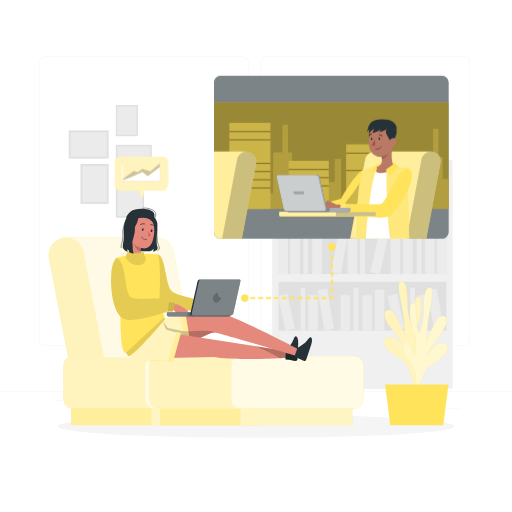
t = 0.00 s
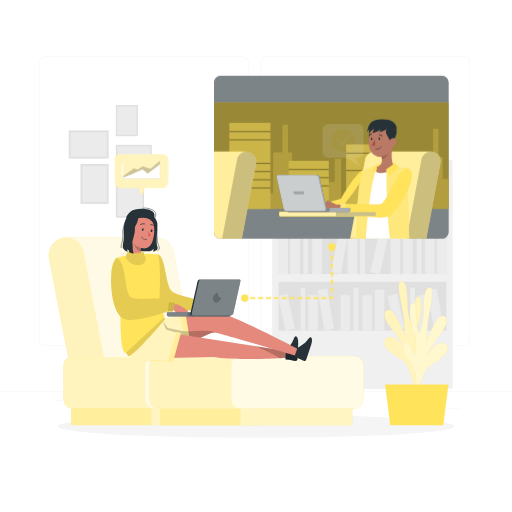
t = 0.19 s
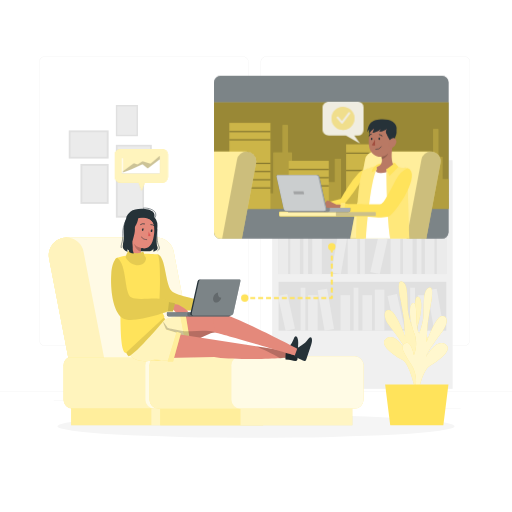
t = 0.56 s
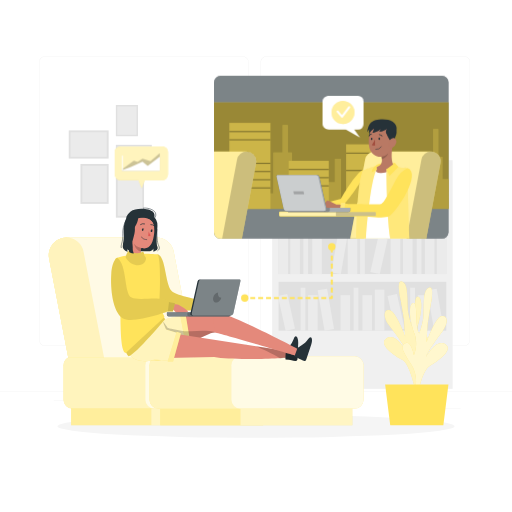
t = 0.75 s
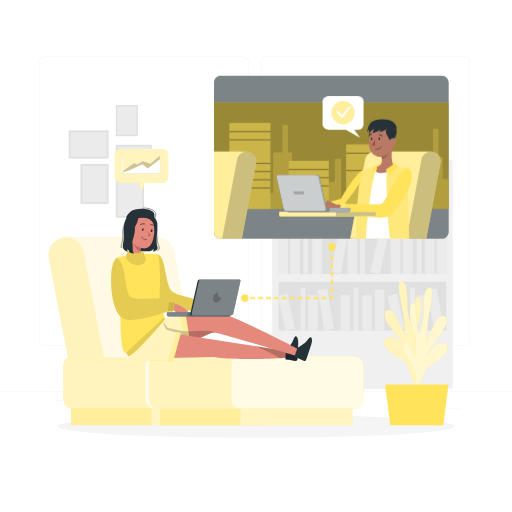
t = 0.94 s
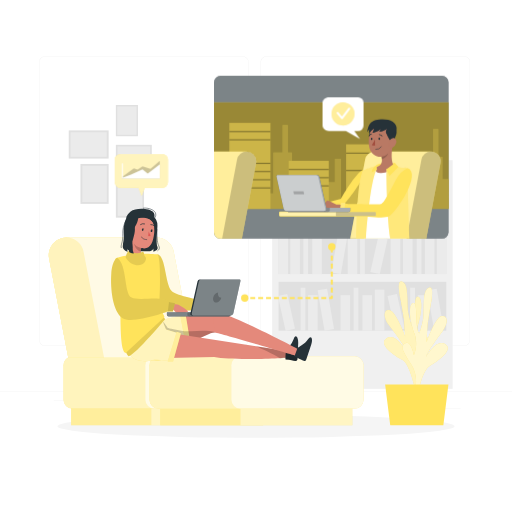
t = 1.31 s

The animated SVG that drew these frames (rendered in a browser with its animation timeline set to each time). Animation: 2 CSS @keyframes rules; one cycle of 1.50 s, repeats indefinitely.

<svg class="animated" id="freepik_stories-working-remotely" xmlns="http://www.w3.org/2000/svg" viewBox="0 0 500 500" version="1.1" xmlns:xlink="http://www.w3.org/1999/xlink" xmlns:svgjs="http://svgjs.com/svgjs"><style>svg#freepik_stories-working-remotely:not(.animated) .animable {opacity: 0;}svg#freepik_stories-working-remotely.animated #freepik--Bubble-1--inject-5 {animation: 1.5s Infinite  linear floating;animation-delay: 0s;}svg#freepik_stories-working-remotely.animated #freepik--Bubble-2--inject-5 {animation: 1s 1 forwards cubic-bezier(.36,-0.01,.5,1.38) slideUp;animation-delay: 0s;}            @keyframes floating {                0% {                    opacity: 1;                    transform: translateY(0px);                }                50% {                    transform: translateY(-10px);                }                100% {                    opacity: 1;                    transform: translateY(0px);                }            }                    @keyframes slideUp {                0% {                    opacity: 0;                    transform: translateY(30px);                }                100% {                    opacity: 1;                    transform: inherit;                }            }        </style><g id="freepik--background-complete--inject-5" class="animable" style="transform-origin: 250px 228.23px;"><rect y="382.4" width="500" height="0.25" style="fill: rgb(235, 235, 235); transform-origin: 250px 382.525px;" id="el3klplxch8g" class="animable"></rect><rect x="416.78" y="398.49" width="33.12" height="0.25" style="fill: rgb(235, 235, 235); transform-origin: 433.34px 398.615px;" id="el90kr52i4au" class="animable"></rect><rect x="322.53" y="401.21" width="8.69" height="0.25" style="fill: rgb(235, 235, 235); transform-origin: 326.875px 401.335px;" id="ellnptvys57ol" class="animable"></rect><rect x="396.59" y="389.21" width="19.19" height="0.25" style="fill: rgb(235, 235, 235); transform-origin: 406.185px 389.335px;" id="elfgof20rzyas" class="animable"></rect><rect x="52.46" y="390.89" width="43.19" height="0.25" style="fill: rgb(235, 235, 235); transform-origin: 74.055px 391.015px;" id="ell9fg4i2eywd" class="animable"></rect><rect x="104.56" y="390.89" width="6.33" height="0.25" style="fill: rgb(235, 235, 235); transform-origin: 107.725px 391.015px;" id="eljr3pqd9fr88" class="animable"></rect><rect x="131.47" y="395.11" width="93.68" height="0.25" style="fill: rgb(235, 235, 235); transform-origin: 178.31px 395.235px;" id="elgmf7ezs363b" class="animable"></rect><path d="M237,337.8H43.91a5.71,5.71,0,0,1-5.7-5.71V60.66A5.71,5.71,0,0,1,43.91,55H237a5.71,5.71,0,0,1,5.71,5.71V332.09A5.71,5.71,0,0,1,237,337.8ZM43.91,55.2a5.46,5.46,0,0,0-5.45,5.46V332.09a5.46,5.46,0,0,0,5.45,5.46H237a5.47,5.47,0,0,0,5.46-5.46V60.66A5.47,5.47,0,0,0,237,55.2Z" style="fill: rgb(235, 235, 235); transform-origin: 140.46px 196.4px;" id="elsypd701nno" class="animable"></path><path d="M453.31,337.8H260.21a5.72,5.72,0,0,1-5.71-5.71V60.66A5.72,5.72,0,0,1,260.21,55h193.1A5.71,5.71,0,0,1,459,60.66V332.09A5.71,5.71,0,0,1,453.31,337.8ZM260.21,55.2a5.47,5.47,0,0,0-5.46,5.46V332.09a5.47,5.47,0,0,0,5.46,5.46h193.1a5.47,5.47,0,0,0,5.46-5.46V60.66a5.47,5.47,0,0,0-5.46-5.46Z" style="fill: rgb(235, 235, 235); transform-origin: 356.75px 196.4px;" id="elrqr90dali9" class="animable"></path><rect x="265.78" y="156.48" width="176.29" height="223.23" style="fill: rgb(240, 240, 240); transform-origin: 353.925px 268.095px;" id="el58kdv96srbp" class="animable"></rect><rect x="272.01" y="164.62" width="163.83" height="47.74" style="fill: rgb(224, 224, 224); transform-origin: 353.925px 188.49px;" id="eluvwijp77ay" class="animable"></rect><rect x="272.01" y="172.34" width="9.31" height="40.01" style="fill: rgb(235, 235, 235); transform-origin: 276.665px 192.345px;" id="el4rynjc62a59" class="animable"></rect><rect x="317.01" y="172.34" width="9.31" height="40.01" style="fill: rgb(235, 235, 235); transform-origin: 321.665px 192.345px;" id="eldsursafk1nq" class="animable"></rect><g id="elxvg1mze4vu"><rect x="371.56" y="171.85" width="9.31" height="40.01" style="fill: rgb(235, 235, 235); transform-origin: 376.215px 191.855px; transform: rotate(-9.74364deg);" class="animable" id="elaw06sv9vwig"></rect></g><rect x="283.54" y="177.62" width="9.31" height="34.74" style="fill: rgb(235, 235, 235); transform-origin: 288.195px 194.99px;" id="el2b0en42fr45" class="animable"></rect><rect x="304.94" y="177.62" width="9.31" height="34.74" style="fill: rgb(235, 235, 235); transform-origin: 309.595px 194.99px;" id="el4ei9hsv6xu" class="animable"></rect><rect x="358.93" y="177.62" width="9.31" height="34.74" style="fill: rgb(235, 235, 235); transform-origin: 363.585px 194.99px;" id="el9dqhxszalhu" class="animable"></rect><g id="el8552rqxit13"><rect x="333.12" y="177.02" width="9.31" height="34.74" style="fill: rgb(235, 235, 235); transform-origin: 337.775px 194.39px; transform: rotate(-12.53deg);" class="animable" id="eli0anl2bj61c"></rect></g><rect x="296.25" y="170.36" width="4.65" height="41.99" style="fill: rgb(235, 235, 235); transform-origin: 298.575px 191.355px;" id="el1aubk5gi6pb" class="animable"></rect><rect x="351.6" y="170.36" width="4.65" height="41.99" style="fill: rgb(235, 235, 235); transform-origin: 353.925px 191.355px;" id="elyb2vi51sel" class="animable"></rect><g id="eldkhy68gbpz"><rect x="272.01" y="219.91" width="163.83" height="47.74" style="fill: rgb(224, 224, 224); transform-origin: 353.925px 243.78px; transform: rotate(180deg);" class="animable" id="el2opc4mjk4vv"></rect></g><g id="el4k8j7kvme2k"><rect x="426.53" y="227.64" width="9.31" height="40.01" style="fill: rgb(235, 235, 235); transform-origin: 431.185px 247.645px; transform: rotate(180deg);" class="animable" id="el6cvjpbspda8"></rect></g><g id="elqlsw1m9o5s"><rect x="381.53" y="227.64" width="9.31" height="40.01" style="fill: rgb(235, 235, 235); transform-origin: 386.185px 247.645px; transform: rotate(180deg);" class="animable" id="el6kultnoh9sb"></rect></g><g id="eltgs7fqufygk"><rect x="326.98" y="227.14" width="9.31" height="40.01" style="fill: rgb(235, 235, 235); transform-origin: 331.635px 247.145px; transform: rotate(-170.22deg);" class="animable" id="elilv42d06ne"></rect></g><g id="elqlfbgjy8kfq"><rect x="415" y="232.91" width="9.31" height="34.74" style="fill: rgb(235, 235, 235); transform-origin: 419.655px 250.28px; transform: rotate(180deg);" class="animable" id="elscklh5oej5"></rect></g><g id="elxicd1r1f9rr"><rect x="393.61" y="232.91" width="9.31" height="34.74" style="fill: rgb(235, 235, 235); transform-origin: 398.265px 250.28px; transform: rotate(180deg);" class="animable" id="eln26ehavzc9"></rect></g><g id="el9otvwvw0277"><rect x="339.62" y="232.91" width="9.31" height="34.74" style="fill: rgb(235, 235, 235); transform-origin: 344.275px 250.28px; transform: rotate(180deg);" class="animable" id="elrimlrf0axhg"></rect></g><g id="elct3v7amatef"><rect x="365.43" y="232.32" width="9.31" height="34.74" style="fill: rgb(235, 235, 235); transform-origin: 370.085px 249.69px; transform: rotate(-167.347deg);" class="animable" id="eljx1nifws8ps"></rect></g><g id="eljnqoual3a4k"><rect x="406.95" y="225.65" width="4.65" height="41.99" style="fill: rgb(235, 235, 235); transform-origin: 409.275px 246.645px; transform: rotate(180deg);" class="animable" id="el1pjm0hdkelm"></rect></g><g id="elizmny6enend"><rect x="351.6" y="225.65" width="4.65" height="41.99" style="fill: rgb(235, 235, 235); transform-origin: 353.925px 246.645px; transform: rotate(180deg);" class="animable" id="elcxtzal5zlgb"></rect></g><rect x="272.01" y="227.64" width="9.31" height="40.01" style="fill: rgb(235, 235, 235); transform-origin: 276.665px 247.645px;" id="elik3hvzfyzk" class="animable"></rect><rect x="283.54" y="232.91" width="9.31" height="34.74" style="fill: rgb(235, 235, 235); transform-origin: 288.195px 250.28px;" id="elvthus8d5jc" class="animable"></rect><rect x="304.94" y="232.91" width="9.31" height="34.74" style="fill: rgb(235, 235, 235); transform-origin: 309.595px 250.28px;" id="ellslnvcrxuhr" class="animable"></rect><rect x="296.25" y="225.65" width="4.65" height="41.99" style="fill: rgb(235, 235, 235); transform-origin: 298.575px 246.645px;" id="elg39fby640kt" class="animable"></rect><rect x="272.01" y="275.21" width="163.83" height="47.74" style="fill: rgb(224, 224, 224); transform-origin: 353.925px 299.08px;" id="elkmhv0u3e3a" class="animable"></rect><rect x="366.04" y="282.93" width="9.31" height="40.01" style="fill: rgb(235, 235, 235); transform-origin: 370.695px 302.935px;" id="elh37h6pghbu" class="animable"></rect><g id="elh87ywq2sxo7"><rect x="420.6" y="282.43" width="9.31" height="40.01" style="fill: rgb(235, 235, 235); transform-origin: 425.255px 302.435px; transform: rotate(-9.78deg);" class="animable" id="elgykk4coj44d"></rect></g><rect x="332.58" y="288.21" width="9.31" height="34.74" style="fill: rgb(235, 235, 235); transform-origin: 337.235px 305.58px;" id="eljp64xcllsoq" class="animable"></rect><rect x="353.97" y="288.21" width="9.31" height="34.74" style="fill: rgb(235, 235, 235); transform-origin: 358.625px 305.58px;" id="el88afnkirhzk" class="animable"></rect><rect x="407.96" y="288.21" width="9.31" height="34.74" style="fill: rgb(235, 235, 235); transform-origin: 412.615px 305.58px;" id="elac2ovebp2xo" class="animable"></rect><g id="elh90gk4ueh46"><rect x="382.15" y="287.61" width="9.31" height="34.74" style="fill: rgb(235, 235, 235); transform-origin: 386.805px 304.98px; transform: rotate(-12.53deg);" class="animable" id="elwi83pck5pg"></rect></g><rect x="345.28" y="280.95" width="4.65" height="41.99" style="fill: rgb(235, 235, 235); transform-origin: 347.605px 301.945px;" id="eltlgl6uzgoi9" class="animable"></rect><rect x="400.63" y="280.95" width="4.65" height="41.99" style="fill: rgb(235, 235, 235); transform-origin: 402.955px 301.945px;" id="elxp59qvck8k" class="animable"></rect><g id="elcsi3lzax4zv"><rect x="313.53" y="282.43" width="9.31" height="40.01" style="fill: rgb(235, 235, 235); transform-origin: 318.185px 302.435px; transform: rotate(-9.78deg);" class="animable" id="el4n4x22cb4bl"></rect></g><rect x="300.89" y="288.21" width="9.31" height="34.74" style="fill: rgb(235, 235, 235); transform-origin: 305.545px 305.58px;" id="elwl0wwqf7rl" class="animable"></rect><g id="elvhpbfym7w8c"><rect x="275.08" y="287.61" width="9.31" height="34.74" style="fill: rgb(235, 235, 235); transform-origin: 279.735px 304.98px; transform: rotate(-12.53deg);" class="animable" id="elfvldnoihj9"></rect></g><rect x="293.56" y="280.95" width="4.65" height="41.99" style="fill: rgb(235, 235, 235); transform-origin: 295.885px 301.945px;" id="elezq1sl31cqt" class="animable"></rect><g id="el58mj8ddvov9"><rect x="113.15" y="173.62" width="27.53" height="38.96" style="fill: rgb(224, 224, 224); transform-origin: 126.915px 193.1px; transform: rotate(180deg);" class="animable" id="el8kw3lmo8frg"></rect></g><g id="el5xs9kps8qwx"><rect x="114.95" y="175.46" width="23.94" height="35.3" style="fill: rgb(235, 235, 235); transform-origin: 126.92px 193.11px; transform: rotate(180deg);" class="animable" id="el33hon3npd9e"></rect></g><g id="eli1oa5qqw38b"><rect x="78.56" y="160.11" width="27.53" height="38.96" style="fill: rgb(224, 224, 224); transform-origin: 92.325px 179.59px; transform: rotate(180deg);" class="animable" id="elc44al32gtn"></rect></g><g id="elq9pw749aera"><rect x="80.36" y="161.95" width="23.94" height="35.3" style="fill: rgb(235, 235, 235); transform-origin: 92.33px 179.6px; transform: rotate(180deg);" class="animable" id="el85pf0hyygcj"></rect></g><g id="elh81rfg4540p"><rect x="118.3" y="136.3" width="24.79" height="35.08" style="fill: rgb(224, 224, 224); transform-origin: 130.695px 153.84px; transform: rotate(-90deg);" class="animable" id="elt372mjhch8f"></rect></g><g id="el9fw3dodtvkc"><rect x="119.91" y="137.95" width="21.56" height="31.78" style="fill: rgb(235, 235, 235); transform-origin: 130.69px 153.84px; transform: rotate(-90deg);" class="animable" id="elwlsdq1gj8wm"></rect></g><g id="elkba2nxeawog"><rect x="72.85" y="121.62" width="27.53" height="38.96" style="fill: rgb(224, 224, 224); transform-origin: 86.615px 141.1px; transform: rotate(-90deg);" class="animable" id="elwd0ianonaq"></rect></g><g id="el1ds8xxcfqrt"><rect x="74.65" y="123.46" width="23.94" height="35.3" style="fill: rgb(235, 235, 235); transform-origin: 86.62px 141.11px; transform: rotate(-90deg);" class="animable" id="eltcepjnkxntp"></rect></g><rect x="113.15" y="102.52" width="21.56" height="30.51" style="fill: rgb(224, 224, 224); transform-origin: 123.93px 117.775px;" id="elgxug7e6uf4" class="animable"></rect><rect x="114.56" y="103.95" width="18.75" height="27.64" style="fill: rgb(235, 235, 235); transform-origin: 123.935px 117.77px;" id="elhfas5dscdwa" class="animable"></rect></g><g id="freepik--Shadow--inject-5" class="animable" style="transform-origin: 250px 416.24px;"><ellipse id="freepik--path--inject-5" cx="250" cy="416.24" rx="193.89" ry="11.32" style="fill: rgb(245, 245, 245); transform-origin: 250px 416.24px;" class="animable"></ellipse></g><g id="freepik--Plant--inject-5" class="animable" style="transform-origin: 406.45px 345.019px;"><path d="M409.48,380.19s-7.68-15,1.1-29.86S421.9,332,416.3,329s-8.16,11.86-8.16,11.86-4.72-10.24-.82-21,6.34-28.2,1-30.07-1,21.79-5.64,29.86c0,0-3.87-9-4.51-17.6s.36-22.37-3.84-25.9-6.9-1.08-2.77,17.93a179,179,0,0,1,4.1,34.47s-9.12-24.94-15.24-25.67-6.11,7.35-.87,14.35,15.34,19.56,17,26c0,0-10-18.77-19-13s7.84,17.09,15.35,21.18,12.71,29.78,12.71,29.78Z" style="fill: #FFE35B; transform-origin: 397.121px 327.989px;" id="elxidmdst1m7e" class="animable"></path><g id="el4k3ttjxwis6"><path d="M409.48,380.19s-7.68-15,1.1-29.86S421.9,332,416.3,329s-8.16,11.86-8.16,11.86-4.72-10.24-.82-21,6.34-28.2,1-30.07-1,21.79-5.64,29.86c0,0-3.87-9-4.51-17.6s.36-22.37-3.84-25.9-6.9-1.08-2.77,17.93a179,179,0,0,1,4.1,34.47s-9.12-24.94-15.24-25.67-6.11,7.35-.87,14.35,15.34,19.56,17,26c0,0-10-18.77-19-13s7.84,17.09,15.35,21.18,12.71,29.78,12.71,29.78Z" style="fill: rgb(255, 255, 255); opacity: 0.6; isolation: isolate; transform-origin: 397.121px 327.989px;" class="animable" id="elymu6ou11dz"></path></g><path d="M403.41,386.36s7.49-15.14-1.49-29.85-11.57-18.16-6-21.27S404.23,347,404.23,347s4.58-10.31.54-21-6.71-28.1-1.42-30.05,1.31,21.78,6,29.78c0,0,3.76-9,4.28-17.65s-.66-22.37,3.5-25.95,6.87-1.18,3,17.89a179.54,179.54,0,0,0-3.64,34.51s8.79-25.06,14.9-25.86,6.21,7.26,1.06,14.34-15.08,19.75-16.65,26.23c0,0,9.76-18.9,18.84-13.27s-7.61,17.2-15.06,21.39-12.32,29.94-12.32,29.94Z" style="fill: #FFE35B; transform-origin: 415.135px 334.016px;" id="elk66xy4ay5sr" class="animable"></path><g id="el5fh51gdor6s"><path d="M403.41,386.36s7.49-15.14-1.49-29.85-11.57-18.16-6-21.27S404.23,347,404.23,347s4.58-10.31.54-21-6.71-28.1-1.42-30.05,1.31,21.78,6,29.78c0,0,3.76-9,4.28-17.65s-.66-22.37,3.5-25.95,6.87-1.18,3,17.89a179.54,179.54,0,0,0-3.64,34.51s8.79-25.06,14.9-25.86,6.21,7.26,1.06,14.34-15.08,19.75-16.65,26.23c0,0,9.76-18.9,18.84-13.27s-7.61,17.2-15.06,21.39-12.32,29.94-12.32,29.94Z" style="fill: rgb(255, 255, 255); opacity: 0.7; isolation: isolate; transform-origin: 415.135px 334.016px;" class="animable" id="elxsfh22tw4f"></path></g><polygon points="437.93 375.57 376.11 375.57 381.11 415.25 432.93 415.25 437.93 375.57" style="fill: #FFE35B; transform-origin: 407.02px 395.41px;" id="eluit9urjki7n" class="animable"></polygon></g><g id="freepik--Sofa--inject-5" class="animable" style="transform-origin: 201.305px 323.62px;"><rect x="69.45" y="393.49" width="187.5" height="21.75" style="fill: #FFE35B; transform-origin: 163.2px 404.365px;" id="elsm93l9624z" class="animable"></rect><g id="el6lj6nlwne9i"><rect x="69.45" y="393.49" width="187.5" height="21.75" style="fill: rgb(255, 255, 255); opacity: 0.4; isolation: isolate; transform-origin: 163.2px 404.365px;" class="animable" id="elfnjh858svpe"></rect></g><g id="el65aamdlvwao"><rect x="147.81" y="393.49" width="109.13" height="21.75" style="fill: rgb(255, 255, 255); opacity: 0.4; isolation: isolate; transform-origin: 202.375px 404.365px;" class="animable" id="el2p6xz8xacs1"></rect></g><rect x="156.5" y="393.49" width="187.5" height="21.75" style="fill: #FFE35B; transform-origin: 250.25px 404.365px;" id="elkqr99v45drt" class="animable"></rect><g id="ellu5lruvj759"><rect x="156.5" y="393.49" width="187.5" height="21.75" style="fill: rgb(255, 255, 255); opacity: 0.4; isolation: isolate; transform-origin: 250.25px 404.365px;" class="animable" id="el2r1g228tpuf"></rect></g><g id="el553ztebypm9"><rect x="234.87" y="393.49" width="109.13" height="21.75" style="fill: rgb(255, 255, 255); opacity: 0.4; isolation: isolate; transform-origin: 289.435px 404.365px;" class="animable" id="elxqakjyr8g1e"></rect></g><rect x="62" y="348" width="209" height="51" rx="8.64" style="fill: #FFE35B; transform-origin: 166.5px 373.5px;" id="el3op1p0fkbwv" class="animable"></rect><g id="elhkifeuhtx5w"><rect x="142" y="348" width="129" height="51" rx="8.64" style="fill: rgb(255, 255, 255); opacity: 0.6; isolation: isolate; transform-origin: 206.5px 373.5px;" class="animable" id="el4zqhas27wzh"></rect></g><g id="elnyyerlzym4f"><rect x="62" y="348" width="209" height="51" rx="8.64" style="fill: rgb(255, 255, 255); opacity: 0.6; isolation: isolate; transform-origin: 166.5px 373.5px;" class="animable" id="elzinha3dw8v"></rect></g><rect x="146" y="348" width="209" height="51" rx="8.64" style="fill: #FFE35B; transform-origin: 250.5px 373.5px;" id="elhitcm34lart" class="animable"></rect><g id="elor6y5unrj8"><rect x="226" y="348" width="129" height="51" rx="8.64" style="fill: rgb(255, 255, 255); opacity: 0.6; isolation: isolate; transform-origin: 290.5px 373.5px;" class="animable" id="eljtav4abamsd"></rect></g><g id="elol1nruuom3i"><rect x="146" y="348" width="209" height="51" rx="8.64" style="fill: rgb(255, 255, 255); opacity: 0.6; isolation: isolate; transform-origin: 250.5px 373.5px;" class="animable" id="el9saesk04i57"></rect></g><path d="M189.65,349.18h-123L47.92,252.4A17.15,17.15,0,0,1,64.75,232h88.06a17.15,17.15,0,0,1,16.83,13.89Z" style="fill: #FFE35B; transform-origin: 118.63px 290.59px;" id="eloraqdel32s" class="animable"></path><path d="M101.59,349.18H66.66L47.92,252.4A17.15,17.15,0,0,1,64.75,232h0a17.16,17.16,0,0,1,16.84,13.89Z" style="fill: #FFE35B; transform-origin: 74.5996px 290.59px;" id="elnwer88d0fi" class="animable"></path><g id="elva0xweu4npb"><g style="opacity: 0.6; isolation: isolate; transform-origin: 118.63px 290.59px;" class="animable" id="el0pdlusn4ln9o"><path d="M189.65,349.18h-123L47.92,252.4A17.15,17.15,0,0,1,64.75,232h88.06a17.15,17.15,0,0,1,16.83,13.89Z" style="fill: rgb(255, 255, 255); transform-origin: 118.63px 290.59px;" id="elop9etskkpke" class="animable"></path><path d="M101.59,349.18H66.66L47.92,252.4A17.15,17.15,0,0,1,64.75,232h0a17.16,17.16,0,0,1,16.84,13.89Z" style="fill: rgb(255, 255, 255); transform-origin: 74.5996px 290.59px;" id="elf3qpmglpcsq" class="animable"></path></g></g><g id="eladndhf6s30d"><path d="M189.65,349H101.59l-20-103.21A17.07,17.07,0,0,0,64.75,232h88.06a17.07,17.07,0,0,1,16.83,13.8Z" style="fill: rgb(255, 255, 255); opacity: 0.6; isolation: isolate; transform-origin: 127.2px 290.5px;" class="animable" id="eltp59x0p6xbf"></path></g></g><g id="freepik--Character-1--inject-5" class="animable" style="transform-origin: 206.573px 278.068px;"><path d="M153.86,248.37c8.14,1.8,7.26,28.48,13.56,35.63,4.55,5.17,22.08,6.5,25.75,9.83s0,9.83,0,9.83-30.24-.68-37.71-4.09S153.86,248.37,153.86,248.37Z" style="fill: #FFE35B; transform-origin: 173.234px 276.015px;" id="eln33pyae5ki" class="animable"></path><g id="elncygb5x0p4g"><path d="M153.86,248.37c8.14,1.8,7.26,28.48,13.56,35.63,4.55,5.17,22.08,6.5,25.75,9.83s0,9.83,0,9.83-30.24-.68-37.71-4.09S153.86,248.37,153.86,248.37Z" style="opacity: 0.1; isolation: isolate; transform-origin: 173.234px 276.015px;" class="animable" id="el0s92v1op0ann"></path></g><path d="M210.43,324.45c-.1.17-.21.24-.33.22-3.48-.63-12.82,4.48-24.18,10.38l-3.19,1.64-1.09.55c-5.73,2.93-11.82,5.89-17.84,8.31-7.09,2.87-14.08,5-20.23,5.46-.84.07-1.65.1-2.45.1-27.63,0-18.63-45.59-18.63-45.59l33-2.53,3.89,6.71,2.11,3.63,4.76-1.28c2.39-.64,5.95-1.47,10-2.34l1-.21c1.37-.29,2.8-.58,4.26-.87,10.77-2.18,23.13-4.29,27.71-4.32C212.48,304.29,211.91,322.28,210.43,324.45Z" style="fill: rgb(228, 137, 123); transform-origin: 166.35px 327.05px;" id="el5yyygl31j3" class="animable"></path><path d="M176.93,308l6.4,31.72s-22,17.91-41,10.92-13-39.26-13-39.26l25-7.66,6.84,8.16Z" style="fill: #FFE35B; transform-origin: 155.88px 327.989px;" id="eli8391bliu2b" class="animable"></path><g id="el7rvru1saqgu"><path d="M183.33,339.67a7.78,7.78,0,0,0-1.06.69A89.64,89.64,0,0,1,168.85,348h0c-7.37,3-16.59,5.59-25.27,2.89-.42-.13-.83-.21-1.24-.36-19-7-13-39.23-13-39.23l25-7.64,5,6,1.79,2.14L176,308.18l.93-.23.31,1.55,2.8,13.88,2.69,13.31Z" style="fill: rgb(255, 255, 255); opacity: 0.6; isolation: isolate; transform-origin: 155.885px 327.842px;" class="animable" id="elgsdbjud5ljn"></path></g><polygon points="175.83 307.33 182.5 341.67 186.5 338.51 181.17 306.67 175.83 307.33" style="fill: #FFE35B; transform-origin: 181.165px 324.17px;" id="elfpqn4lrdwq7" class="animable"></polygon><g id="elipje3qbc6x"><polygon points="186.5 338.51 182.5 341.67 182.27 340.48 181.64 337.24 178.93 323.28 176.29 309.71 176 308.18 175.83 307.33 181.17 306.67 181.5 308.63 184 323.57 185.92 335.05 186.5 338.51" style="fill: rgb(255, 255, 255); opacity: 0.4; isolation: isolate; transform-origin: 181.165px 324.17px;" class="animable" id="el0m1milpf94ke"></polygon></g><g id="el9gznd8f2r2p"><path d="M210.43,324.45c-.1.17-.21.24-.33.22-3.48-.63-12.82,4.48-24.18,10.38l.58,3.46-4,3.16-.23-1.31A89.64,89.64,0,0,1,168.85,348h0l-5-2.57-7.3-3.82,3-27.28,4.33,6s10.1,2.45,15.1,2.93l1.11.11c1.37.11,2.71.19,4,.2.88,0,1.71,0,2.5-.07C195.1,322.9,204.4,322.58,210.43,324.45Z" style="opacity: 0.2; isolation: isolate; transform-origin: 183.49px 331.165px;" class="animable" id="elpuvqg6vd9km"></path></g><path d="M279.86,342.86l-.31,6.61-.77,0c-1,.06-2.82.15-5.33.27-14.17.65-49.3,1.89-64.28-1.11L140.33,350l15.13-26.5,94.63,14.73,29.13,4.53Z" style="fill: rgb(228, 137, 123); transform-origin: 210.095px 337.027px;" id="el4hj5opdj9cw" class="animable"></path><path d="M291.23,335c-.12,2.58-.22,4.91-.32,7.06-.14,2.94-.25,5.56-.37,8.06-.2,4.35-3.77,1.46-11.49.93-.19,0-.26-.63-.27-1.53,0-1.93.28-5.19.44-6.75,0-.55.09-.89.09-.89a35.21,35.21,0,0,0,2.68-2.78,22.71,22.71,0,0,0,4.83-8C288.36,325.67,291.5,328.88,291.23,335Z" style="fill: rgb(38, 50, 56); transform-origin: 285.013px 340.404px;" id="eliwmngrvukxk" class="animable"></path><path d="M174.25,325.5l-7.75,27.07-15.24-1.46s-39.45,15.06-29-44.4L153.5,301l8.63,20.75Z" style="fill: #FFE35B; transform-origin: 147.374px 326.906px;" id="elxsmd93d4edh" class="animable"></path><g id="el9lz7d58nx7g"><path d="M174.25,325.5l-7.75,27.07-15.24-1.46s-39.45,15.06-29-44.4L153.5,301l8.63,20.75Z" style="fill: rgb(255, 255, 255); opacity: 0.6; isolation: isolate; transform-origin: 147.374px 326.906px;" class="animable" id="eljnnp1qh97k"></path></g><polygon points="172.58 324.02 163.83 353 169 353 176.67 325.5 172.58 324.02" style="fill: #FFE35B; transform-origin: 170.25px 338.51px;" id="elai4p4fignhi" class="animable"></polygon><g id="elxz28dtqi40j"><polygon points="172.58 324.02 163.83 353 169 353 176.67 325.5 172.58 324.02" style="fill: rgb(255, 255, 255); opacity: 0.4; isolation: isolate; transform-origin: 170.25px 338.51px;" class="animable" id="el4qgeds2albh"></polygon></g><g id="el1nogz239ybq"><path d="M290.91,342.05c-.14,2.94-.25,5.56-.37,8.06-.2,4.35-3.77,1.46-11.49.93-.19,0-.26-.63-.27-1.53-1,.06-2.82.15-5.33.27-7.3-4.11-17.52-8.89-23.36-11.55l29.13,4.53c0-.55.09-.89.09-.89a35.21,35.21,0,0,0,2.68-2.78Z" style="opacity: 0.2; isolation: isolate; transform-origin: 270.5px 345.351px;" class="animable" id="elljuhbeyjc8s"></path></g><path d="M209.21,304.31c-1.2,0-.38,20.13.89,20.36,5.37,1,78.64,22.59,78.64,22.59l2.14-6.41S221.22,304.25,209.21,304.31Z" style="fill: rgb(228, 137, 123); transform-origin: 249.752px 325.785px;" id="eljf0jnouahw" class="animable"></path><path d="M287.87,348.5c-.7-.25,2.75-8.76,2.75-8.76s7.22-3.54,10.17-8.33,5.1-.84,3.17,5-3.41,10.24-4.78,14.37S295.15,351.11,287.87,348.5Z" style="fill: rgb(38, 50, 56); transform-origin: 296.236px 340.939px;" id="elmbl9nm5mdf" class="animable"></path><path d="M158.5,307.67l2.67,4.16S132.5,346,125.67,348c0,0-3.86-3.24-3.76-10.95S158.5,307.67,158.5,307.67Z" style="fill: #FFE35B; transform-origin: 141.539px 327.835px;" id="eljkdtjj7lc9" class="animable"></path><g id="el22fd0gnvhfa"><path d="M158.5,307.67l2.67,4.16S132.5,346,125.67,348c0,0-3.86-3.24-3.76-10.95S158.5,307.67,158.5,307.67Z" style="opacity: 0.1; isolation: isolate; transform-origin: 141.539px 327.835px;" class="animable" id="el3e77ckag6to"></path></g><path d="M148.91,210.75a11.48,11.48,0,0,1,4.84,9.8c-.25,6.58-1.61,16.77,0,20.48s-4.16,4.74-4.16,4.74a5,5,0,0,0,0-3.11s0,1.72-2.3,2.34-20.67,1.08-24.8-2.34,4.5-31,9.25-32.66S148.91,210.75,148.91,210.75Z" style="fill: rgb(38, 50, 56); transform-origin: 137.718px 227.593px;" id="elowtijqj1yx" class="animable"></path><path d="M153.26,224.11c0,4-.13,12.58,1.74,15.92s-.87,4.74-.87,4.74" style="fill: none; stroke: rgb(38, 50, 56); stroke-linecap: round; stroke-linejoin: round; stroke-width: 0.5px; transform-origin: 154.456px 234.44px;" id="elnyjl809u54" class="animable"></path><path d="M155.45,297.85l5.22,11.82-37.92,35c-8.58-3.75-1.88-64.15-9.14-86-.35-1-.71-2.15-1.1-3.28a2.88,2.88,0,0,1,1.93-3.68,100.24,100.24,0,0,1,10.8-2.43,105.51,105.51,0,0,1,14.82-1.56c6.43,0,13.8.67,13.8.67s1,.25,1.71,7.06C156.18,261.82,156.77,274.6,155.45,297.85Z" style="fill: #FFE35B; transform-origin: 136.516px 296.195px;" id="elcbv2gtkm5x5" class="animable"></path><path d="M126.76,250.47s2.45,3.48,10.58,4.52c0,0,4-2.65,2.32-5.87,0,0-1.76-.55-2.14-3.35a13.58,13.58,0,0,1,.75-5.83c.09-.3.2-.62.31-.94l-10.28-6.43S131.92,245.6,126.76,250.47Z" style="fill: rgb(228, 137, 123); transform-origin: 133.416px 243.78px;" id="el1iggztqllkp" class="animable"></path><g id="elhslnm34l2"><path d="M130.61,236.3s.55,7.35,6.91,9.47a13.58,13.58,0,0,1,.75-5.83C134.52,238,130.61,236.3,130.61,236.3Z" style="opacity: 0.2; isolation: isolate; transform-origin: 134.44px 241.035px;" class="animable" id="el34nre9s7wrn"></path></g><path d="M122.75,251.39s.93-5.9,3.29-6.22c0,0,5.41,4.37,13.25.6,0,0,1.44-.21,1.47,2.51s3.36,2.2,1,7S128.69,261.52,122.75,251.39Z" style="fill: #FFE35B; transform-origin: 132.677px 252.071px;" id="elvzws3k8jtls" class="animable"></path><g id="elt6plio6ufu"><path d="M122.75,251.39s.93-5.9,3.29-6.22c0,0,5.41,4.37,13.25.6,0,0,1.44-.21,1.47,2.51s3.36,2.2,1,7S128.69,261.52,122.75,251.39Z" style="opacity: 0.1; isolation: isolate; transform-origin: 132.677px 252.071px;" class="animable" id="ellgksm74poci"></path></g><path d="M141.12,212.22c8.4,1.43,10.34,6.39,9.48,15.16-1.08,11-4.79,18.23-14.9,14.12C122,235.93,127.17,209.84,141.12,212.22Z" style="fill: rgb(228, 137, 123); transform-origin: 139.228px 227.367px;" id="elflqm5uqxo3e" class="animable"></path><path d="M145.25,226a18.07,18.07,0,0,0,1.85,3.9,2.35,2.35,0,0,1-2.38.57Z" style="fill: rgb(222, 87, 83); transform-origin: 145.91px 228.292px;" id="ellimjc4qnd5" class="animable"></path><path d="M140.22,224.41c-.1.7-.56,1.2-1,1.14s-.75-.69-.65-1.38.56-1.2,1-1.13S140.32,223.72,140.22,224.41Z" style="fill: rgb(38, 50, 56); transform-origin: 139.395px 224.294px;" id="elvqlkl4wl0g" class="animable"></path><path d="M139.37,223l1.6-.37S140,223.83,139.37,223Z" style="fill: rgb(38, 50, 56); transform-origin: 140.17px 222.961px;" id="elif4xx73o8ed" class="animable"></path><path d="M148.86,225.53c-.1.7-.56,1.2-1,1.14s-.76-.69-.66-1.38.56-1.2,1-1.13S149,224.84,148.86,225.53Z" style="fill: rgb(38, 50, 56); transform-origin: 148.036px 225.414px;" id="ellmveampdcpr" class="animable"></path><path d="M148,224.16l1.59-.37S148.67,225,148,224.16Z" style="fill: rgb(38, 50, 56); transform-origin: 148.795px 224.123px;" id="elmaild5qa1sq" class="animable"></path><path d="M141.13,218.6a4.43,4.43,0,0,0-3.86.65" style="fill: none; stroke: rgb(38, 50, 56); stroke-linecap: round; stroke-linejoin: round; stroke-width: 0.72468px; transform-origin: 139.2px 218.832px;" id="elyxtksjl63p" class="animable"></path><path d="M147.3,219.29a4,4,0,0,1,3.23,1.26" style="fill: none; stroke: rgb(38, 50, 56); stroke-linecap: round; stroke-linejoin: round; stroke-width: 0.72468px; transform-origin: 148.915px 219.914px;" id="ell7u43xcatva" class="animable"></path><path d="M129.52,224.81s5.11-6.23,5.42-11.66c0,0,17.82-4,15.75,13.08,0,0,4.19-14.73-10.2-17.53S122.56,227,129,234.61C129,234.61,126.35,228.72,129.52,224.81Z" style="fill: rgb(38, 50, 56); transform-origin: 138.585px 221.528px;" id="el6uqzydo87t" class="animable"></path><path d="M130.59,226.82a3.74,3.74,0,0,0-3.39-4c-2.65-.16-4.81,5,1.45,7.37C129.55,230.48,130.23,229.66,130.59,226.82Z" style="fill: rgb(228, 137, 123); transform-origin: 127.589px 226.531px;" id="el7gft1yvgegb" class="animable"></path><path d="M148.91,215.63s4-4.63.69-8.5-17.29-4.63-22-.5-4.21,6.37-4.21,6.37a29.84,29.84,0,0,0-2.63,14.88c.88,7.87-2.16,12.75-.14,15.25s4,2.64,4,2.64a10.36,10.36,0,0,1,0-5.64c.92-2.5,0-.75,0-.75s1.07,6.5,2.18,7.25a11.66,11.66,0,0,0,3.85,1,20.78,20.78,0,0,1-1.61-9.79c.63-4.88,3.25-9.88,2.63-15.63a15.43,15.43,0,0,1,2.81-10.19S144.45,210.88,148.91,215.63Z" style="fill: rgb(38, 50, 56); transform-origin: 135.412px 225.746px;" id="elr6zwl7zfa29" class="animable"></path><path d="M148.91,214.13a4.88,4.88,0,0,0,3.22-5.14c-.38-4-7.82-6.42-12-5.74" style="fill: none; stroke: rgb(38, 50, 56); stroke-linecap: round; stroke-linejoin: round; stroke-width: 0.5px; transform-origin: 146.145px 208.633px;" id="els3d8l2iijh" class="animable"></path><path d="M124.58,212.5s-5.16,7.36-4.68,15.77-2.4,11-1.52,13.61" style="fill: none; stroke: rgb(38, 50, 56); stroke-linecap: round; stroke-linejoin: round; stroke-width: 0.5px; transform-origin: 121.396px 227.19px;" id="el3q2s09011cw" class="animable"></path><path d="M138.27,231.5s.31,2.33,5,2.51" style="fill: none; stroke: rgb(38, 50, 56); stroke-linecap: round; stroke-linejoin: round; stroke-width: 0.5px; transform-origin: 140.77px 232.755px;" id="elsdo3majdqu" class="animable"></path><path d="M167.42,296.18s5.75,1.15,6.83,1.49a57.74,57.74,0,0,1,9.22,6c1.36,1.34-7.47,3.51-9.22,3s-4.91-4.25-4.91-4.25l-6.34-1Z" style="fill: rgb(228, 137, 123); transform-origin: 173.306px 301.463px;" id="elkokp7t506of" class="animable"></path><path d="M114.44,251.69s-4.77,1.64-5.77,15.64,1.19,37,11,43.34,45.36-7,45.36-7,1.55-7.26,0-8.84c-6.42-6.55-28.69-.58-36.47-4.21S124.56,258.72,114.44,251.69Z" style="fill: #FFE35B; transform-origin: 137.084px 282.035px;" id="eln2wzkmvyj1" class="animable"></path><g id="eletqx9njqq4v"><path d="M114.44,251.69s-4.77,1.64-5.77,15.64,1.19,37,11,43.34,45.36-7,45.36-7,1.55-7.26,0-8.84c-6.42-6.55-28.69-.58-36.47-4.21S124.56,258.72,114.44,251.69Z" style="opacity: 0.1; isolation: isolate; transform-origin: 137.084px 282.035px;" class="animable" id="eldgt20pi8uf"></path></g><polygon points="165 294.83 163.83 304.09 168.83 304.31 171 296.18 165 294.83" style="fill: #FFE35B; transform-origin: 167.415px 299.57px;" id="elq5faljtb1ss" class="animable"></polygon><g id="eloyb85x4as1"><polygon points="165 294.83 163.83 304.09 168.83 304.31 171 296.18 165 294.83" style="opacity: 0.2; isolation: isolate; transform-origin: 167.415px 299.57px;" class="animable" id="elacpci4ska0v"></polygon></g><path d="M225,305v2.94c0,.75-.89,1.06-1.63,1.06H164.66c-.75,0-1.66-.31-1.66-1.06V305Z" style="fill: rgb(38, 50, 56); transform-origin: 194px 307px;" id="elobf05efzqb" class="animable"></path><g id="el4qd4h20nxuw"><path d="M225,305v2.94c0,.75-.89,1.06-1.63,1.06H164.66c-.75,0-1.66-.31-1.66-1.06V305Z" style="fill: rgb(255, 255, 255); opacity: 0.4; isolation: isolate; transform-origin: 194px 307px;" class="animable" id="el1kj6uxa8elv"></path></g><g id="el55kjdwtma1p"><path d="M225,305v2.94c0,.75-.89,1.06-1.63,1.06H184.65c-.76,0-1.65-.31-1.65-1.06V305Z" style="opacity: 0.2; isolation: isolate; transform-origin: 204px 307px;" class="animable" id="eldj0g3ui3vn4"></path></g><path d="M234.82,274.5l-7,31.7a2.37,2.37,0,0,1-2.27,1.8H187.39a1.54,1.54,0,0,1-1.44-2l7-31.46A2.19,2.19,0,0,1,195.2,273h38.18C234.41,273,235.05,273.46,234.82,274.5Z" style="fill: rgb(38, 50, 56); transform-origin: 210.373px 290.497px;" id="elxbjw7ayy7kh" class="animable"></path><g id="elc9ikwfxmw5k"><path d="M234.82,274.5l-7,31.7a2.37,2.37,0,0,1-2.27,1.8H188.69a1.55,1.55,0,0,1-1.45-2l7-31.46A2.19,2.19,0,0,1,196.5,273h36.88C234.41,273,235.05,273.46,234.82,274.5Z" style="fill: rgb(255, 255, 255); opacity: 0.4; isolation: isolate; transform-origin: 211.02px 290.497px;" class="animable" id="el3rctjjbeijf"></path></g><g id="el7sugmph5y23"><path d="M216,290.61h0c0,2.71-2.91,4.92-5,4.92s-3.4-2.21-2.79-4.92,2.73-4.83,4.82-4.91c-.61,2.71.69,4.91,2.81,4.91Z" style="opacity: 0.2; isolation: isolate; transform-origin: 212.03px 290.615px;" class="animable" id="el81320l8s85g"></path></g></g><g id="freepik--Bubble-1--inject-5" class="animable animator-active" style="transform-origin: 138.01px 173.419px;"><path d="M158.33,153H117.77a5.64,5.64,0,0,0-5.77,5.44v22a5.74,5.74,0,0,0,5.77,5.56h17.4l3.09,7.84,3.09-7.84h17a5.65,5.65,0,0,0,5.67-5.56v-22A5.55,5.55,0,0,0,158.33,153Z" style="fill: #FFE35B; transform-origin: 138.01px 173.419px;" id="elupm3gafmnfb" class="animable"></path><g id="eljdi7ucs01qb"><path d="M158.33,153H117.77a5.64,5.64,0,0,0-5.77,5.44v22a5.74,5.74,0,0,0,5.77,5.56h17.4l3.09,7.84,3.09-7.84h17a5.65,5.65,0,0,0,5.67-5.56v-22A5.55,5.55,0,0,0,158.33,153Z" style="fill: rgb(255, 255, 255); opacity: 0.6; isolation: isolate; transform-origin: 138.01px 173.419px;" class="animable" id="elaiwoqqw22ys"></path></g><g id="elncc3xp2dttn"><polygon points="119 175.5 130.63 167 134.25 168 139.13 165 146.91 167.5 156 159.5 156 177 119 177 119 175.5" style="opacity: 0.2; isolation: isolate; transform-origin: 137.5px 168.25px;" class="animable" id="el5oeuo0putnc"></polygon></g><polygon points="119 162 119 177 156 177 156 163 144.16 172 139.13 167.79 127.83 173 120 176 120 162 119 162" style="fill: rgb(255, 255, 255); transform-origin: 137.5px 169.5px;" id="elv22bht58zsr" class="animable"></polygon></g><g id="freepik--Line--inject-5" class="animable" style="transform-origin: 281.5px 266.015px;"><line x1="324" y1="244" x2="324" y2="246.5" style="fill: none; stroke: #FFE35B; stroke-linejoin: round; stroke-width: 2px; transform-origin: 324px 245.25px;" id="el72j0pke06at" class="animable"></line><line x1="324" y1="249.43" x2="324" y2="287.03" style="fill: none; stroke: #FFE35B; stroke-linejoin: round; stroke-width: 2px; stroke-dasharray: 4.88372, 2.93023; transform-origin: 324px 268.23px;" id="el9b080trv7hl" class="animable"></line><polyline points="324 288.5 324 291 321.5 291" style="fill: none; stroke: #FFE35B; stroke-linejoin: round; stroke-width: 2px; transform-origin: 322.75px 289.75px;" id="elle5ycqxe8b" class="animable"></polyline><line x1="318.61" y1="291" x2="242.95" y2="291" style="fill: none; stroke: #FFE35B; stroke-linejoin: round; stroke-width: 2px; stroke-dasharray: 4.81928, 2.89157; transform-origin: 280.78px 291px;" id="eltp6y2rpigw8" class="animable"></line><line x1="241.5" y1="291" x2="239" y2="291" style="fill: none; stroke: #FFE35B; stroke-linejoin: round; stroke-width: 2px; transform-origin: 240.25px 291px;" id="elrkxbarms4lb" class="animable"></line><circle cx="324" cy="241.03" r="3.62" style="fill: #FFE35B; transform-origin: 324px 241.03px;" id="elzjpdkcklni" class="animable"></circle><circle cx="239" cy="291" r="3.62" style="fill: #FFE35B; transform-origin: 239px 291px;" id="el5bfa174mjg7" class="animable"></circle></g><g id="freepik--Character-2--inject-5" class="animable" style="transform-origin: 323.5px 153.5px;"><rect x="209" y="74" width="229" height="159" rx="6.3" style="fill: rgb(38, 50, 56); transform-origin: 323.5px 153.5px;" id="elg3e6g7rgryd" class="animable"></rect><g id="el4r94m9v38bd"><rect x="209" y="74" width="229" height="159" rx="6.3" style="fill: rgb(255, 255, 255); opacity: 0.4; isolation: isolate; transform-origin: 323.5px 153.5px;" class="animable" id="elufa25akuixl"></rect></g><rect x="209" y="100" width="229" height="104" style="fill: #FFE35B; transform-origin: 323.5px 152px;" id="elwyiiwnyhwn" class="animable"></rect><g id="ely2mafg8gti"><rect x="209" y="100" width="229" height="104" style="opacity: 0.4; isolation: isolate; transform-origin: 323.5px 152px;" class="animable" id="el3l4qjd4gcwt"></rect></g><polygon points="432 175 432 153 428 153 428 126 423 126 423 153 414 153 414 193 396 193 396 153 364 153 364 193 348 193 348 195 333 195 333 155 327 155 327 178 312 178 312 171 285 171 285 149 281 149 281 122 276 122 276 149 267 149 267 189 249 189 249 149 217 149 217 189 209 189 209 204 348 204 372 204 438 204 438 175 432 175" style="fill: #FFE35B; transform-origin: 323.5px 163px;" id="el7woqrdt3q2p" class="animable"></polygon><g id="elloq4ve5j6k"><polygon points="432 175 432 153 428 153 428 126 423 126 423 153 414 153 414 193 396 193 396 153 364 153 364 193 348 193 348 195 333 195 333 155 327 155 327 178 312 178 312 171 285 171 285 149 281 149 281 122 276 122 276 149 267 149 267 189 249 189 249 149 217 149 217 189 209 189 209 204 348 204 372 204 438 204 438 175 432 175" style="opacity: 0.3; isolation: isolate; transform-origin: 323.5px 163px;" class="animable" id="elukv4dtvlxd8"></polygon></g><rect x="224" y="120" width="40" height="84" style="fill: #FFE35B; transform-origin: 244px 162px;" id="elkyh3vpjwqh9" class="animable"></rect><g id="elld5xfgatm0e"><g style="opacity: 0.4; isolation: isolate; transform-origin: 244px 128.5px;" class="animable" id="eleizteo6vuni"><rect x="224" y="128" width="40" height="1" id="elh44l3v0cdjh" class="animable" style="transform-origin: 244px 128.5px;"></rect></g></g><g id="el3igyuxtig8g"><rect x="224" y="136" width="40" height="1" style="opacity: 0.4; isolation: isolate; transform-origin: 244px 136.5px;" class="animable" id="eljbswincax2"></rect></g><g id="el8e8cg9p94uw"><rect x="224" y="159" width="40" height="1" style="opacity: 0.4; isolation: isolate; transform-origin: 244px 159.5px;" class="animable" id="elpdcojkemx3s"></rect></g><g id="elpc304wxy62k"><rect x="224" y="167" width="40" height="1" style="opacity: 0.4; isolation: isolate; transform-origin: 244px 167.5px;" class="animable" id="elviaiedrl199"></rect></g><g id="eluse98nw4x4s"><rect x="224" y="175" width="40" height="1" style="opacity: 0.4; isolation: isolate; transform-origin: 244px 175.5px;" class="animable" id="elrhuqm6jzs7"></rect></g><g id="elawq8hniem3q"><rect x="224" y="183" width="40" height="1" style="opacity: 0.4; isolation: isolate; transform-origin: 244px 183.5px;" class="animable" id="el317oa5tvsri"></rect></g><rect x="282" y="157" width="39" height="47" style="fill: #FFE35B; transform-origin: 301.5px 180.5px;" id="elbqbggu7d6f" class="animable"></rect><g id="eld2y6uqf05ic"><rect x="282" y="165" width="39" height="1" style="opacity: 0.4; isolation: isolate; transform-origin: 301.5px 165.5px;" class="animable" id="el346dbluhhg3"></rect></g><g id="eln0tv251ulzj"><rect x="282" y="173" width="39" height="1" style="opacity: 0.4; isolation: isolate; transform-origin: 301.5px 173.5px;" class="animable" id="el8eua45rj7an"></rect></g><g id="elscnpkh3wl2c"><rect x="282" y="181" width="39" height="1" style="opacity: 0.4; isolation: isolate; transform-origin: 301.5px 181.5px;" class="animable" id="elof0brtkhwr"></rect></g><rect x="338" y="141" width="40" height="63" style="fill: #FFE35B; transform-origin: 358px 172.5px;" id="el14708mb19jm" class="animable"></rect><g id="elmvq258q2tti"><rect x="338" y="149" width="40" height="1" style="opacity: 0.4; isolation: isolate; transform-origin: 358px 149.5px;" class="animable" id="eljlft6lix98"></rect></g><g id="elvx0uteftl0a"><rect x="338" y="166" width="40" height="1" style="opacity: 0.4; isolation: isolate; transform-origin: 358px 166.5px;" class="animable" id="elxj9euf40v3m"></rect></g><g id="elny2dhlxgemr"><rect x="338" y="189" width="40" height="1" style="opacity: 0.4; isolation: isolate; transform-origin: 358px 189.5px;" class="animable" id="ely6pphjbfx1c"></rect></g><g id="el0mvn3on72h8p"><rect x="338" y="197" width="40" height="1" style="opacity: 0.4; isolation: isolate; transform-origin: 358px 197.5px;" class="animable" id="elxdc8tjjorkm"></rect></g><g id="elsmj0mqh58n"><g style="opacity: 0.2; isolation: isolate; transform-origin: 244px 162px;" class="animable" id="eledcsxe1yg7"><rect x="224" y="120" width="40" height="84" id="elaolphlqkqmn" class="animable" style="transform-origin: 244px 162px;"></rect></g></g><g id="el5kd7m2sy18k"><g style="opacity: 0.2; isolation: isolate; transform-origin: 301.5px 180.5px;" class="animable" id="el69dj63s10do"><rect x="282" y="157" width="39" height="47" id="elfskpq3c3s6l" class="animable" style="transform-origin: 301.5px 180.5px;"></rect></g></g><g id="el1ujg4uqpwmb"><g style="opacity: 0.2; isolation: isolate; transform-origin: 358px 172.5px;" class="animable" id="el3ahyaaxkhkb"><rect x="338" y="141" width="40" height="63" id="elz0wr0ebvef" class="animable" style="transform-origin: 358px 172.5px;"></rect></g></g><path d="M416.33,233H342l14.55-77.27a9.49,9.49,0,0,1,9.32-7.73h55a9.48,9.48,0,0,1,9.32,11.24Z" style="fill: #FFE35B; transform-origin: 386.177px 190.5px;" id="elg1sy3i8bf7" class="animable"></path><g id="eluw75lfnd2q"><path d="M416.33,233H342l14.55-77.27a9.49,9.49,0,0,1,9.32-7.73h55a9.48,9.48,0,0,1,9.32,11.24Z" style="fill: rgb(255, 255, 255); opacity: 0.4; isolation: isolate; transform-origin: 386.177px 190.5px;" class="animable" id="elq3o21hzr2y"></path></g><g id="elfs3qzf9t3y"><path d="M416.33,233H397l14.56-77.27a9.48,9.48,0,0,1,9.32-7.73h0a9.48,9.48,0,0,1,9.32,11.24Z" style="opacity: 0.2; isolation: isolate; transform-origin: 413.682px 190.5px;" class="animable" id="elthsvd5qsjn"></path></g><g id="freepik--group--inject-5" class="animable" style="transform-origin: 336.132px 174.701px;"><path d="M356.5,183s-1.11,3-2.88,6.84c-2.82,6.15-7.31,14.45-11.62,16.1-3.53,1.36-12.4,1.61-20.32,1.53S307,207,307,207v-6l26-6.93s13.72-24.76,21.83-28.43Z" style="fill: #FFE35B; transform-origin: 331.75px 186.562px;" id="elv90nd265kn" class="animable"></path><g id="el54sgf6ihv6r"><path d="M353.62,189.84c-2.82,6.15-7.31,14.45-11.62,16.1-3.53,1.36-12.4,1.61-20.32,1.53,0,0,12.67-6.86,16.32-10.47,4.05-4,14.48-19.92,14.48-19.92Z" style="opacity: 0.2; isolation: isolate; transform-origin: 337.65px 192.282px;" class="animable" id="el9bqtsupq34w"></path></g><path d="M369.05,160.38c2.43-1.11,16.95-1.11,16.95-1.11V170l-20.5,3.83S364.18,162.58,369.05,160.38Z" style="fill: #FFE35B; transform-origin: 375.668px 166.55px;" id="el148a7bjxv8ia" class="animable"></path><path d="M397,233c-.41-9.29-4.32-39.57,1-68.85a85.52,85.52,0,0,0-12.47-1.24,158.28,158.28,0,0,0-18.35.4,80.14,80.14,0,0,0-12.36,2.52s-5.74,21.33.65,67.17Z" style="fill: rgb(255, 255, 255); transform-origin: 375.226px 197.903px;" id="elx7xdokt9fre" class="animable"></path><g id="elywwlgwp1xap"><path d="M383.56,204.56c3.66-.81,8.09-4.36,11.71-7.86,0-6.23.3-12.86,1-19.62C391.12,184.67,377.24,206,383.56,204.56Z" style="opacity: 0.1; isolation: isolate; transform-origin: 389.106px 190.855px;" class="animable" id="elj4toanhutgf"></path></g><path d="M383.31,142.34c-1,5.93-1.95,16.77,2.26,20.62a18.91,18.91,0,0,1-13.31,6c-7.56.33-5-5.64-5-5.64,6.56-1.72,6.28-6.6,5-11.16Z" style="fill: rgb(185, 121, 100); transform-origin: 376.206px 155.657px;" id="el76rkqh2cfow" class="animable"></path><g id="elqr0uvl9bbba"><path d="M378.81,146.36l-6.55,5.84a18.76,18.76,0,0,1,.64,3.24c2.51-.42,5.9-3.25,6.11-5.89A8.78,8.78,0,0,0,378.81,146.36Z" style="opacity: 0.2; isolation: isolate; transform-origin: 375.667px 150.9px;" class="animable" id="elcy0qpo0ural"></path></g><path d="M369,127c3.27,2.22,1.78,6-5.63,11.88-3-3.9-3.51-11.48-1.11-13.38S366.09,125.08,369,127Z" style="fill: rgb(38, 50, 56); transform-origin: 365.693px 131.749px;" id="elaou4h75xc6" class="animable"></path><path d="M383,133.1c-.36,8-.17,12.71-4.13,16.88-6,6.28-15.9,2.79-18-5.17-1.82-7.14-.94-19,6.83-22.35A10.93,10.93,0,0,1,383,133.1Z" style="fill: rgb(185, 121, 100); transform-origin: 371.543px 137.376px;" id="el5xfocq4ek3f" class="animable"></path><path d="M371.13,135.5c0,.65-.33,1.18-.75,1.19s-.77-.51-.78-1.16.31-1.18.74-1.2S371.08,134.86,371.13,135.5Z" style="fill: rgb(38, 50, 56); transform-origin: 370.365px 135.51px;" id="elxhghk3x2ayq" class="animable"></path><path d="M363.73,135.64c0,.65-.33,1.18-.75,1.19s-.78-.51-.79-1.17.32-1.19.75-1.19S363.72,135,363.73,135.64Z" style="fill: rgb(38, 50, 56); transform-origin: 362.96px 135.65px;" id="elfn26kpn8eir" class="animable"></path><path d="M366.15,135.9a23.4,23.4,0,0,1-3,5.62,3.74,3.74,0,0,0,3.12.53Z" style="fill: rgb(162, 78, 63); transform-origin: 364.71px 139.042px;" id="elb3kuu73n6tt" class="animable"></path><path d="M373.11,133.13a.43.43,0,0,0,.25,0,.4.4,0,0,0,.07-.54,3.81,3.81,0,0,0-3.14-1.53.37.37,0,0,0-.35.39v0a.39.39,0,0,0,.41.34h0a3,3,0,0,1,2.47,1.23A.36.36,0,0,0,373.11,133.13Z" style="fill: rgb(38, 50, 56); transform-origin: 371.722px 132.104px;" id="elc4587wkslnn" class="animable"></path><path d="M360.32,133.2a.42.42,0,0,0,.35-.22,3,3,0,0,1,2.12-1.77.39.39,0,0,0,.32-.44.38.38,0,0,0-.42-.32,3.78,3.78,0,0,0-2.71,2.21.38.38,0,0,0,.18.5h0A.47.47,0,0,0,360.32,133.2Z" style="fill: rgb(38, 50, 56); transform-origin: 361.53px 131.824px;" id="elhz6cod2ebg4" class="animable"></path><path d="M379.73,126.07c-3.72,1.35-3.19,5.37,2.55,12.89,3.88-3.05,6.22-10.28,4.36-12.7S383,124.9,379.73,126.07Z" style="fill: rgb(38, 50, 56); transform-origin: 382.327px 131.88px;" id="elmkbuwugxktd" class="animable"></path><path d="M387,139.44a7.62,7.62,0,0,1-3.55,4.61c-2.32,1.32-4.12-.61-4-3.13.1-2.28,1.43-5.71,4-6S387.59,137.05,387,139.44Z" style="fill: rgb(185, 121, 100); transform-origin: 383.284px 139.687px;" id="elx2cleqbs44a" class="animable"></path><path d="M387.09,127.2s1.68-4.7-3.85-8.57c-4.77-3.35-17.49-2.88-21.05,1.12a14.56,14.56,0,0,0-3.44,9.13l1.94-3-.53,3.75,5.18-4-1.61,4s5.34-.75,8-3.75l-1.36,2.72s3.27.4,7.64-2.85c0,0-3.23,3.75,1.07,6S387.09,127.2,387.09,127.2Z" style="fill: rgb(38, 50, 56); transform-origin: 373.04px 124.304px;" id="el9q84y2v9k0w" class="animable"></path><path d="M372.26,143.38a5.6,5.6,0,0,1-5.26,2.5" style="fill: none; stroke: rgb(38, 50, 56); stroke-linecap: round; stroke-linejoin: round; stroke-width: 0.5px; transform-origin: 369.63px 144.645px;" id="el0qmp9dnom7zh" class="animable"></path><path d="M399.76,233c-.64-19.11-1.81-55.89-1.72-68.85,0,0-7.94-1.42-11.41-1.2s-9.27,2.38-9.27,2.38S377.23,206.51,381,233Z" style="fill: #FFE35B; transform-origin: 388.56px 197.963px;" id="el9yofhurwyij" class="animable"></path><g id="elcifc7zq347k"><path d="M399.76,233c-.64-19.11-1.81-55.89-1.72-68.85,0,0-7.94-1.42-11.41-1.2s-9.27,2.38-9.27,2.38S377.23,206.51,381,233Z" style="fill: rgb(255, 255, 255); opacity: 0.2; transform-origin: 388.56px 197.963px;" class="animable" id="elf1ci92omi05"></path></g><polygon points="385.57 159.27 377.37 165.33 380.33 172 389.09 162.81 385.57 159.27" style="fill: #FFE35B; transform-origin: 383.23px 165.635px;" id="elh7zvy19nybb" class="animable"></polygon><path d="M357.31,233c4.76-62.34,10.67-67.37,10.67-67.37l-1.16-3.49-12,3.69c-5.58,8.2-6.72,49.53-6.95,67.17Z" style="fill: #FFE35B; transform-origin: 357.925px 197.57px;" id="elok1zyibe91" class="animable"></path><g id="elyujwfxwt3n"><path d="M357.31,233c4.76-62.34,10.67-67.37,10.67-67.37l-1.16-3.49-12,3.69c-5.58,8.2-6.72,49.53-6.95,67.17Z" style="fill: rgb(255, 255, 255); opacity: 0.2; transform-origin: 357.925px 197.57px;" class="animable" id="el5xugt2v6aul"></path></g><path d="M346,200.41s-15.08-.46-16.62-.62-8.09-3.84-9.47-4-5.12,5.68-5.58,7.06,10.42,5.07,11.5,4.92a19.92,19.92,0,0,0,3.56-1.32L346,208.39Z" style="fill: rgb(185, 121, 100); transform-origin: 330.158px 202.088px;" id="elvam844tt63k" class="animable"></path><path d="M398,164.15c14.09,5.08-10.64,43.23-18.32,47.16S333,207,333,207l1.53-7.89s34.52.88,37.7.08,10.74-17.07,15.09-24.75A24.57,24.57,0,0,1,398,164.15Z" style="fill: #FFE35B; transform-origin: 367.63px 188.261px;" id="elxt1xkkum8u" class="animable"></path><polygon points="337.33 198 335.33 208.68 331.64 207.32 333.02 198 337.33 198" style="fill: #FFE35B; transform-origin: 334.485px 203.34px;" id="elxs7njodf0n" class="animable"></polygon><g id="eltof8pk0vg8"><polygon points="337.33 198 335.33 208.68 331.64 207.32 333.02 198 337.33 198" style="fill: rgb(255, 255, 255); opacity: 0.2; transform-origin: 334.485px 203.34px;" class="animable" id="elngcg6mib7pl"></polygon></g><path d="M368.62,160.5s-5.85,4-5.48,7.83l4.84-2.7S367.24,162.33,368.62,160.5Z" style="fill: #FFE35B; transform-origin: 365.872px 164.415px;" id="ela7lj7nrdm87" class="animable"></path><g id="el0smk61qi9hpf"><rect x="272.5" y="206.58" width="94.01" height="4.85" rx="1.08" style="fill: #FFE35B; transform-origin: 319.505px 209.005px; transform: rotate(180deg);" class="animable" id="elro8warqoq1"></rect></g><g id="el0o44pg9iolza"><path d="M273,207.53v2.7c0,.6,0,.77.57.77h91.86c.6,0,1.57-.17,1.57-.77v-2.7c0-.59-1-.53-1.57-.53H273.57C273,207,273,206.94,273,207.53Z" style="fill: rgb(255, 255, 255); opacity: 0.5; transform-origin: 320px 208.999px;" class="animable" id="el6wexdo0kssi"></path></g><g id="elrs5kpid134p"><path d="M328,207.53v2.7c0,.6.31.77.9.77h36.53c.6,0,1.57-.17,1.57-.77v-2.7c0-.59-1-.53-1.57-.53H328.9C328.31,207,328,206.94,328,207.53Z" style="opacity: 0.2; isolation: isolate; transform-origin: 347.5px 208.999px;" class="animable" id="elfvl3095wcap"></path></g><path d="M280,203v2.94c0,.75.76,1.06,1.5,1.06h58.71c.75,0,1.79-.31,1.79-1.06V203Z" style="fill: rgb(38, 50, 56); transform-origin: 311px 205px;" id="eln2yiijq0s0s" class="animable"></path><g id="elqypnw44m7p"><path d="M280,203v2.94c0,.75.76,1.06,1.5,1.06h58.71c.75,0,1.79-.31,1.79-1.06V203Z" style="fill: rgb(255, 255, 255); opacity: 0.6; isolation: isolate; transform-origin: 311px 205px;" class="animable" id="elpshskxyuw4s"></path></g><g id="ellmtkiz62y5r"><path d="M280,203v2.94c0,.75.76,1.06,1.5,1.06h38.72c.75,0,1.78-.31,1.78-1.06V203Z" style="opacity: 0.2; isolation: isolate; transform-origin: 301px 205px;" class="animable" id="elsyac3k62nh8"></path></g><path d="M270.05,172.5l7,31.7a2.39,2.39,0,0,0,2.27,1.8h38.18a1.53,1.53,0,0,0,1.43-2l-7-31.46a2.18,2.18,0,0,0-2.27-1.55H271.49C270.46,171,269.82,171.46,270.05,172.5Z" style="fill: rgb(38, 50, 56); transform-origin: 294.504px 188.491px;" id="elno6i61i9mii" class="animable"></path><g id="elfomvm7xcqz"><path d="M270.05,172.5l7,31.7a2.39,2.39,0,0,0,2.27,1.8h38.18a1.53,1.53,0,0,0,1.43-2l-7-31.46a2.18,2.18,0,0,0-2.27-1.55H271.49C270.46,171,269.82,171.46,270.05,172.5Z" style="fill: rgb(255, 255, 255); opacity: 0.6; isolation: isolate; transform-origin: 294.504px 188.491px;" class="animable" id="el4bmdcrh6l59"></path></g><g id="elrnosmngs7k"><path d="M270.05,172.5l7,31.7a2.39,2.39,0,0,0,2.27,1.8h36.88a1.54,1.54,0,0,0,1.44-2l-7-31.46a2.19,2.19,0,0,0-2.27-1.55H271.49C270.46,171,269.82,171.46,270.05,172.5Z" style="fill: rgb(255, 255, 255); opacity: 0.4; isolation: isolate; transform-origin: 293.857px 188.492px;" class="animable" id="elueywygjtt2g"></path></g><g id="elb8od3tqpkga"><polygon points="297.03 189.73 296.38 186.79 286.44 186.79 287.09 189.73 297.03 189.73" style="opacity: 0.2; isolation: isolate; transform-origin: 291.735px 188.26px;" class="animable" id="elpey8wdw3lvn"></polygon></g></g><path d="M250.28,157.46a9.84,9.84,0,0,1-.17,1.78L236.22,233H215.3a6.3,6.3,0,0,1-6.3-6.3V148h31.79A9.48,9.48,0,0,1,250.28,157.46Z" style="fill: #FFE35B; transform-origin: 229.64px 190.5px;" id="el80oci7blf42" class="animable"></path><g id="elmrawrln6e7q"><path d="M250.28,157.46a9.84,9.84,0,0,1-.17,1.78L236.22,233H215.3a6.3,6.3,0,0,1-6.3-6.3V148h31.79A9.48,9.48,0,0,1,250.28,157.46Z" style="fill: rgb(255, 255, 255); opacity: 0.4; isolation: isolate; transform-origin: 229.64px 190.5px;" class="animable" id="elqgyp4y3utol"></path></g><g id="elz2qjgdzam6"><path d="M236.22,233h-19.3l14.56-77.27a9.47,9.47,0,0,1,9.31-7.73h0a9.48,9.48,0,0,1,9.32,11.24Z" style="opacity: 0.2; isolation: isolate; transform-origin: 233.597px 190.5px;" class="animable" id="ellx89jykqwg"></path></g></g><g id="freepik--Bubble-2--inject-5" class="animable" style="transform-origin: 335.026px 115.419px;"><path d="M349.64,95H321.08C318,95,315,97.37,315,100.44v22c0,3.07,3,5.56,6.08,5.56h16.76l13.73,7.84L346,128h3.69a5.39,5.39,0,0,0,5.36-5.56v-22A5.29,5.29,0,0,0,349.64,95Z" style="fill: rgb(255, 255, 255); transform-origin: 335.026px 115.419px;" id="ellvqc79zjiu" class="animable"></path><g id="elt7ekeiuy2m"><circle cx="334.97" cy="111.23" r="11.23" style="fill: #FFE35B; transform-origin: 334.97px 111.23px; transform: rotate(-76.72deg);" class="animable" id="elb3vedx6aqsk"></circle></g><g id="elgcclmsajnzo"><circle cx="334.97" cy="111.23" r="11.23" style="fill: rgb(255, 255, 255); opacity: 0.4; isolation: isolate; transform-origin: 334.97px 111.23px; transform: rotate(-76.72deg);" class="animable" id="elyf1ardmbuoh"></circle></g><polyline points="329.67 110.3 334 115.42 341 106" style="fill: none; stroke: rgb(255, 255, 255); stroke-linecap: round; stroke-linejoin: round; stroke-width: 2px; transform-origin: 335.335px 110.71px;" id="elcyx4hotz8pg" class="animable"></polyline></g><defs>     <filter id="active" height="200%">         <feMorphology in="SourceAlpha" result="DILATED" operator="dilate" radius="2"></feMorphology>                <feFlood flood-color="#32DFEC" flood-opacity="1" result="PINK"></feFlood>        <feComposite in="PINK" in2="DILATED" operator="in" result="OUTLINE"></feComposite>        <feMerge>            <feMergeNode in="OUTLINE"></feMergeNode>            <feMergeNode in="SourceGraphic"></feMergeNode>        </feMerge>    </filter>    <filter id="hover" height="200%">        <feMorphology in="SourceAlpha" result="DILATED" operator="dilate" radius="2"></feMorphology>                <feFlood flood-color="#ff0000" flood-opacity="0.5" result="PINK"></feFlood>        <feComposite in="PINK" in2="DILATED" operator="in" result="OUTLINE"></feComposite>        <feMerge>            <feMergeNode in="OUTLINE"></feMergeNode>            <feMergeNode in="SourceGraphic"></feMergeNode>        </feMerge>            <feColorMatrix type="matrix" values="0   0   0   0   0                0   1   0   0   0                0   0   0   0   0                0   0   0   1   0 "></feColorMatrix>    </filter></defs></svg>